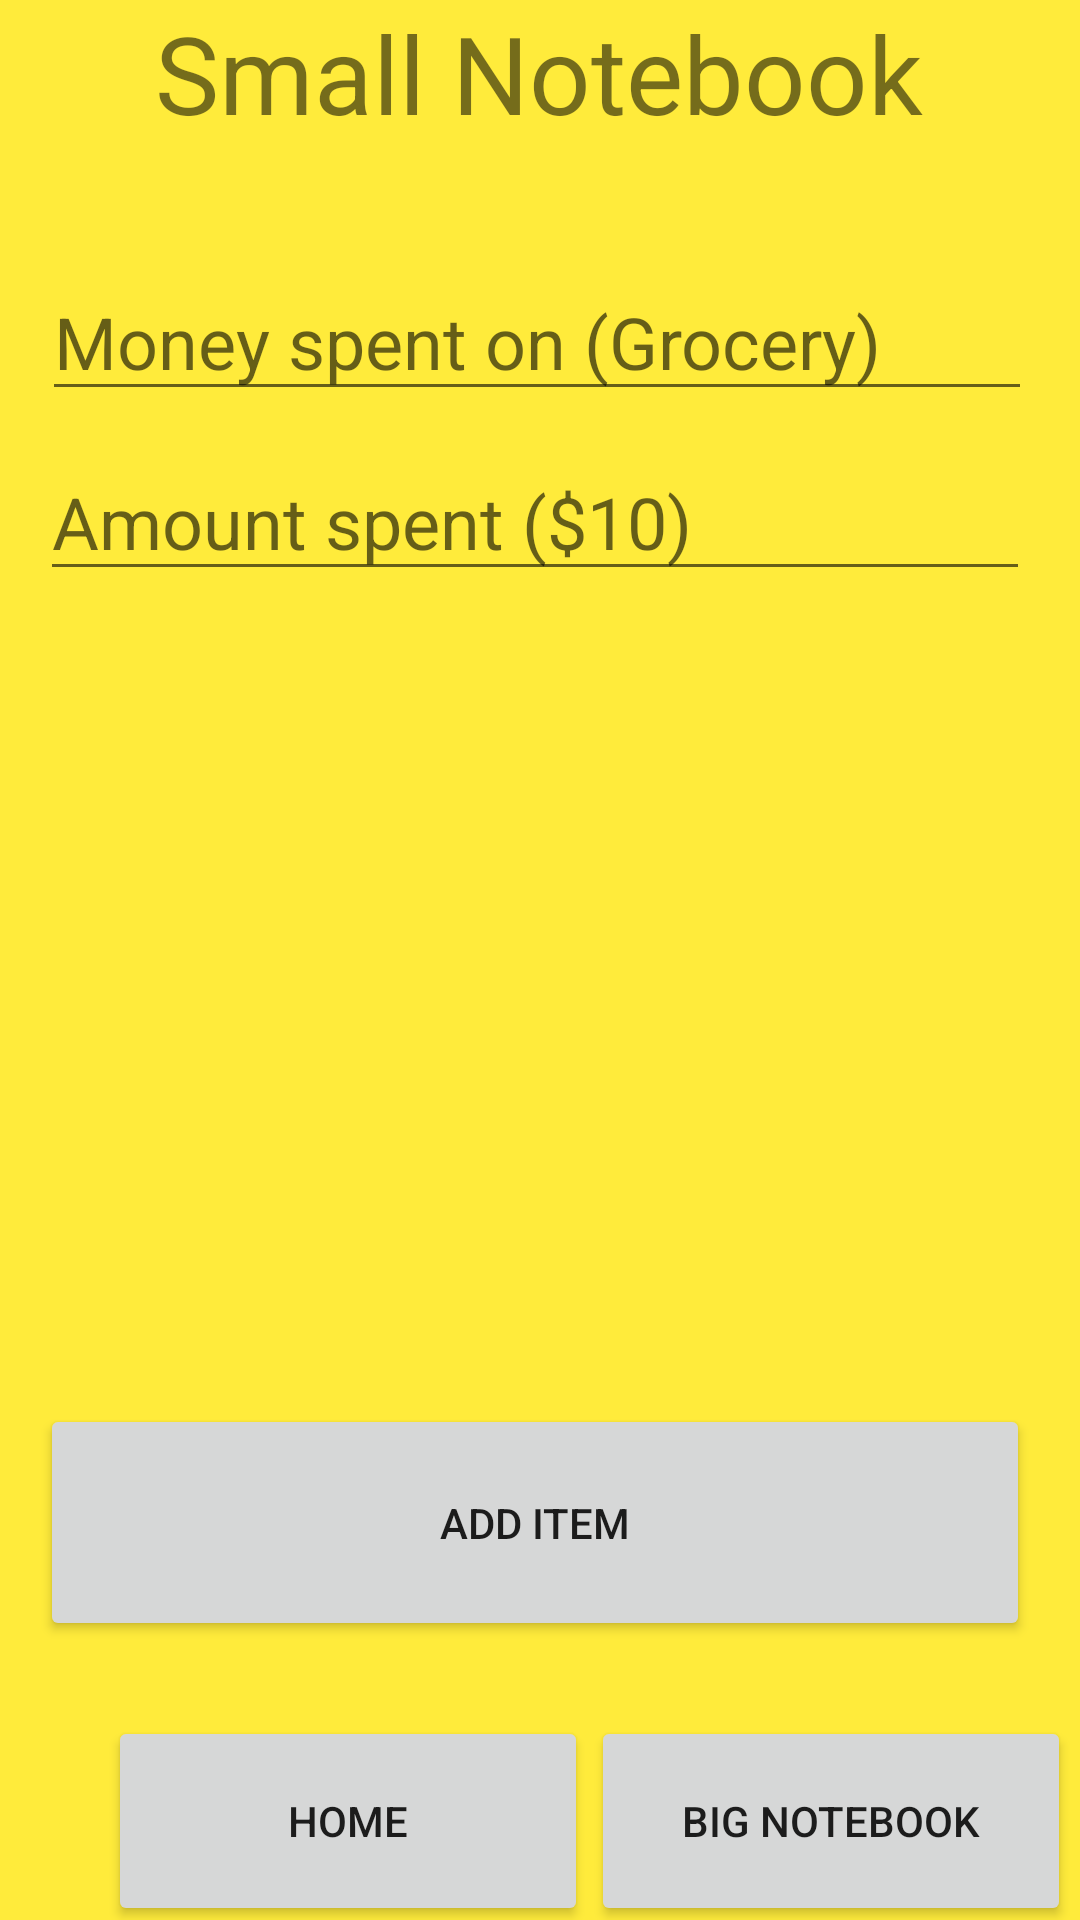

The Android layout XML behind this screen, and the referenced resources:
<!-- AndroidManifest.xml: application theme Theme.GroupCFinalProject -->
<!-- res/layout/activity_small_notebook.xml -->
<?xml version="1.0" encoding="utf-8"?>
<androidx.constraintlayout.widget.ConstraintLayout xmlns:android="http://schemas.android.com/apk/res/android"
    xmlns:app="http://schemas.android.com/apk/res-auto"
    xmlns:tools="http://schemas.android.com/tools"
    android:layout_width="match_parent"
    android:layout_height="match_parent"
    android:background="#FFEB3B"
    tools:context=".SmallNotebookActivity">

    <Button

        android:id="@+id/small_to_home"
        android:layout_width="160dp"
        android:layout_height="70dp"
        android:layout_marginStart="36dp"
        android:layout_marginTop="572dp"
        android:onClick="goTo_HomeActivity"
        android:text="@string/home"
        app:layout_constraintStart_toStartOf="parent"
        app:layout_constraintTop_toTopOf="parent" />
    <Button

        android:id="@+id/small_to_big"
        android:layout_width="160dp"
        android:layout_height="70dp"
        android:layout_marginTop="572dp"
        android:onClick="goTo_BigNotebookActivity"
        android:text="@string/big_notebook"
        app:layout_constraintEnd_toEndOf="parent"
        app:layout_constraintHorizontal_bias="0.218"
        app:layout_constraintStart_toEndOf="@+id/small_to_home"
        app:layout_constraintTop_toTopOf="parent" />

    <TextView
        android:id="@+id/textView2"
        android:layout_width="334dp"
        android:layout_height="44dp"

        android:text="@string/small_notebook"
        android:textAlignment="center"
        android:textSize="36sp"
        app:layout_constraintEnd_toEndOf="parent"
        app:layout_constraintHorizontal_bias="0.493"
        app:layout_constraintStart_toStartOf="parent"
        app:layout_constraintTop_toTopOf="parent" />

    <Button
        android:id="@+id/btn_add"

        android:layout_width="330dp"
        android:layout_height="79dp"
        android:layout_marginTop="468dp"
        android:text="@string/add_item"
        app:layout_constraintEnd_toEndOf="parent"
        app:layout_constraintHorizontal_bias="0.444"
        app:layout_constraintStart_toStartOf="parent"
        app:layout_constraintTop_toTopOf="parent" />

    <EditText
        android:id="@+id/et_name"
        android:layout_width="330dp"
        android:layout_height="45dp"
        android:layout_marginTop="92dp"
        android:autofillHints=""
        android:ems="10"
        android:hint="@string/money_spent_on_grocery"
        android:inputType="textPersonName"
        android:textSize="24sp"
        app:layout_constraintEnd_toEndOf="parent"
        app:layout_constraintHorizontal_bias="0.469"
        app:layout_constraintStart_toStartOf="parent"
        app:layout_constraintTop_toTopOf="parent" />


    <ListView
        android:id="@+id/lv_nameList"
        android:layout_width="336dp"
        android:layout_height="240dp"
        android:layout_marginTop="212dp"
        app:layout_constraintEnd_toEndOf="parent"
        app:layout_constraintHorizontal_bias="0.48"
        app:layout_constraintStart_toStartOf="parent"
        app:layout_constraintTop_toTopOf="parent">

    </ListView>

    <EditText
        android:id="@+id/et_amount"
        android:layout_width="330dp"
        android:layout_height="45dp"
        android:layout_marginTop="152dp"
        android:ems="10"
        android:hint="@string/amount_spent_10"
        android:inputType="number"
        android:textSize="24sp"
        app:layout_constraintEnd_toEndOf="parent"
        app:layout_constraintHorizontal_bias="0.444"
        app:layout_constraintStart_toStartOf="parent"
        app:layout_constraintTop_toTopOf="@+id/textView2"
        android:autofillHints="" />


</androidx.constraintlayout.widget.ConstraintLayout>
<!-- resources referenced by this layout -->
<resources>
  <string name="add_item">Add Item</string>
  <string name="amount_spent_10">Amount spent ($10)</string>
  <string name="big_notebook">Big Notebook</string>
  <string name="home">Home</string>
  <string name="money_spent_on_grocery">Money spent on (Grocery)</string>
  <string name="small_notebook">Small Notebook</string>
  <style name="Theme.GroupCFinalProject" parent="Theme.MaterialComponents.DayNight.DarkActionBar">
          
          <item name="colorPrimary">@color/purple_500</item>
          <item name="colorPrimaryVariant">@color/purple_700</item>
          <item name="colorOnPrimary">@color/white</item>
          
          <item name="colorSecondary">@color/teal_200</item>
          <item name="colorSecondaryVariant">@color/teal_700</item>
          <item name="colorOnSecondary">@color/black</item>
          
          <item name="android:statusBarColor" tools:targetApi="l">?attr/colorPrimaryVariant</item>
          
      </style>
  <!-- not gathered from this repository: default colours our renderer supplied (Android Studio template values) -->
  <color name="purple_500">#FF6200EE</color>
  <color name="purple_700">#FF3700B3</color>
  <color name="teal_200">#FF03DAC5</color>
  <color name="teal_700">#FF018786</color>
  <color name="black">#FF000000</color>
  <color name="white">#FFFFFFFF</color>
</resources>
